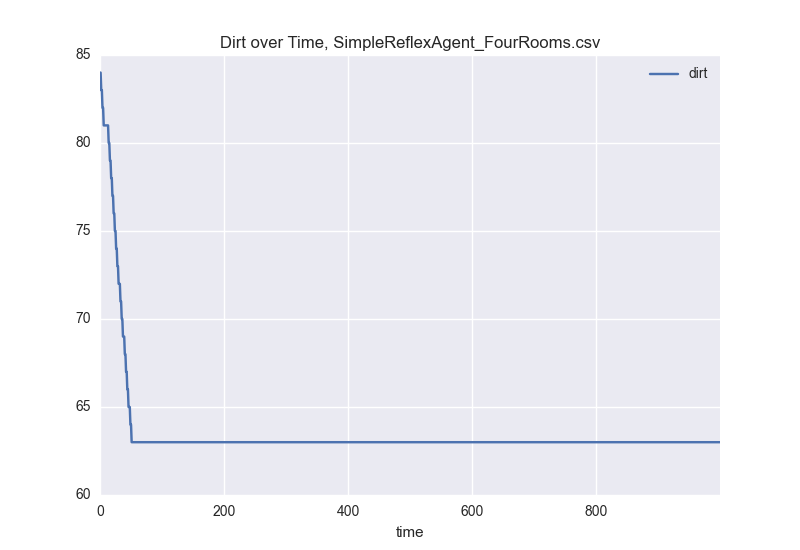

The file beside this chart, header and first rows:
time, dirt
0, 84
1, 84
2, 83
3, 83
4, 82
5, 82
6, 81
7, 81
8, 81
9, 81
10, 81
11, 81
12, 81
13, 81
14, 80
15, 80
16, 79
17, 79
18, 78
19, 78
20, 77
21, 77
22, 76
23, 76
24, 75
25, 75
26, 74
27, 74
28, 73
29, 73
30, 72
31, 72
32, 72
33, 71
34, 71
35, 70
36, 70
37, 69
38, 69
39, 69
40, 68
41, 68
42, 67
43, 67
44, 66
45, 66
46, 65
47, 65
48, 65
49, 64
50, 64
51, 63
52, 63
53, 63
54, 63
55, 63
56, 63
57, 63
58, 63
59, 63
... 940 more rows
